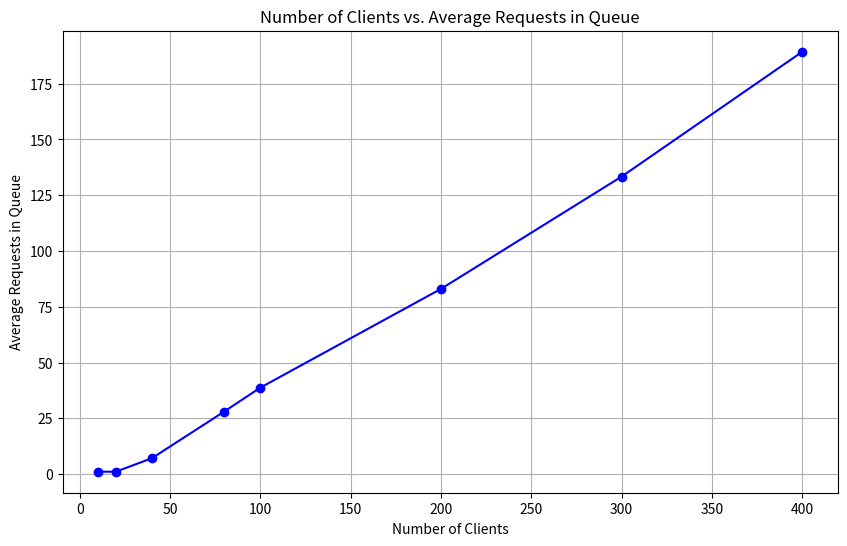

The script that saved this image:
# import matplotlib.pyplot as plt

# # Data
# num_clients = [10, 20, 40, 80, 100, 200]
# version1 = [1.09, 1.4, 6.79, 9.38, 10.12, 11.91]
# version2 = [1.49, 2.67, 5.12, 10.37, 13.34, 25.47]
# version3 = [1.33, 0.98, 1.69, 3.73, 4.62, 9.29]

# # Plotting
# plt.figure(figsize=(10, 6))
# plt.plot(num_clients, version1, marker='o', label='Version 1')
# plt.plot(num_clients, version2, marker='s', label='Version 2')
# plt.plot(num_clients, version3, marker='^', label='Version 3')

# # Customize the plot
# plt.title('Average Response Time Comparison')
# plt.xlabel('Number of Clients')
# plt.ylabel('Average Response Time (seconds)')
# plt.grid(True)
# plt.legend()

# # Show the plot
# plt.show()


# import matplotlib.pyplot as plt

# # Data
# num_clients = [10, 20, 40, 80, 100, 200]
# version1 = [4.555996, 5.040966, 6.0332023, 9.54905349, 9.81251234, 11.02214359]
# version2 = [4.001521, 5.443122, 6.547793, 7.0229534, 6.9510808, 7.5346308]
# version3 = [4.280308, 10.155241, 15.012177, 17.285337, 18.237232, 20.0442716]

# # Plotting
# plt.figure(figsize=(10, 6))
# plt.plot(num_clients, version1, marker='o', label='Version 1')
# plt.plot(num_clients, version2, marker='s', label='Version 2')
# plt.plot(num_clients, version3, marker='^', label='Version 3')

# plt.xlabel('Number of Clients')
# plt.ylabel('Throughput')
# plt.title('Comparison of Throughput of Different Versions')
# plt.grid(True)
# plt.legend()
# plt.show()
import matplotlib.pyplot as plt

# Data
num_clients = [10, 20, 40, 80, 100, 200, 300, 400]
avg_requests = [1.07, 1.08, 7.13, 28.04, 38.75, 83.02, 133.36, 189.32]

# Plotting
plt.figure(figsize=(10, 6))
plt.plot(num_clients, avg_requests, marker='o', linestyle='-', color='b')

plt.xlabel('Number of Clients')
plt.ylabel('Average Requests in Queue')
plt.title('Number of Clients vs. Average Requests in Queue')
plt.grid(True)
plt.show()
